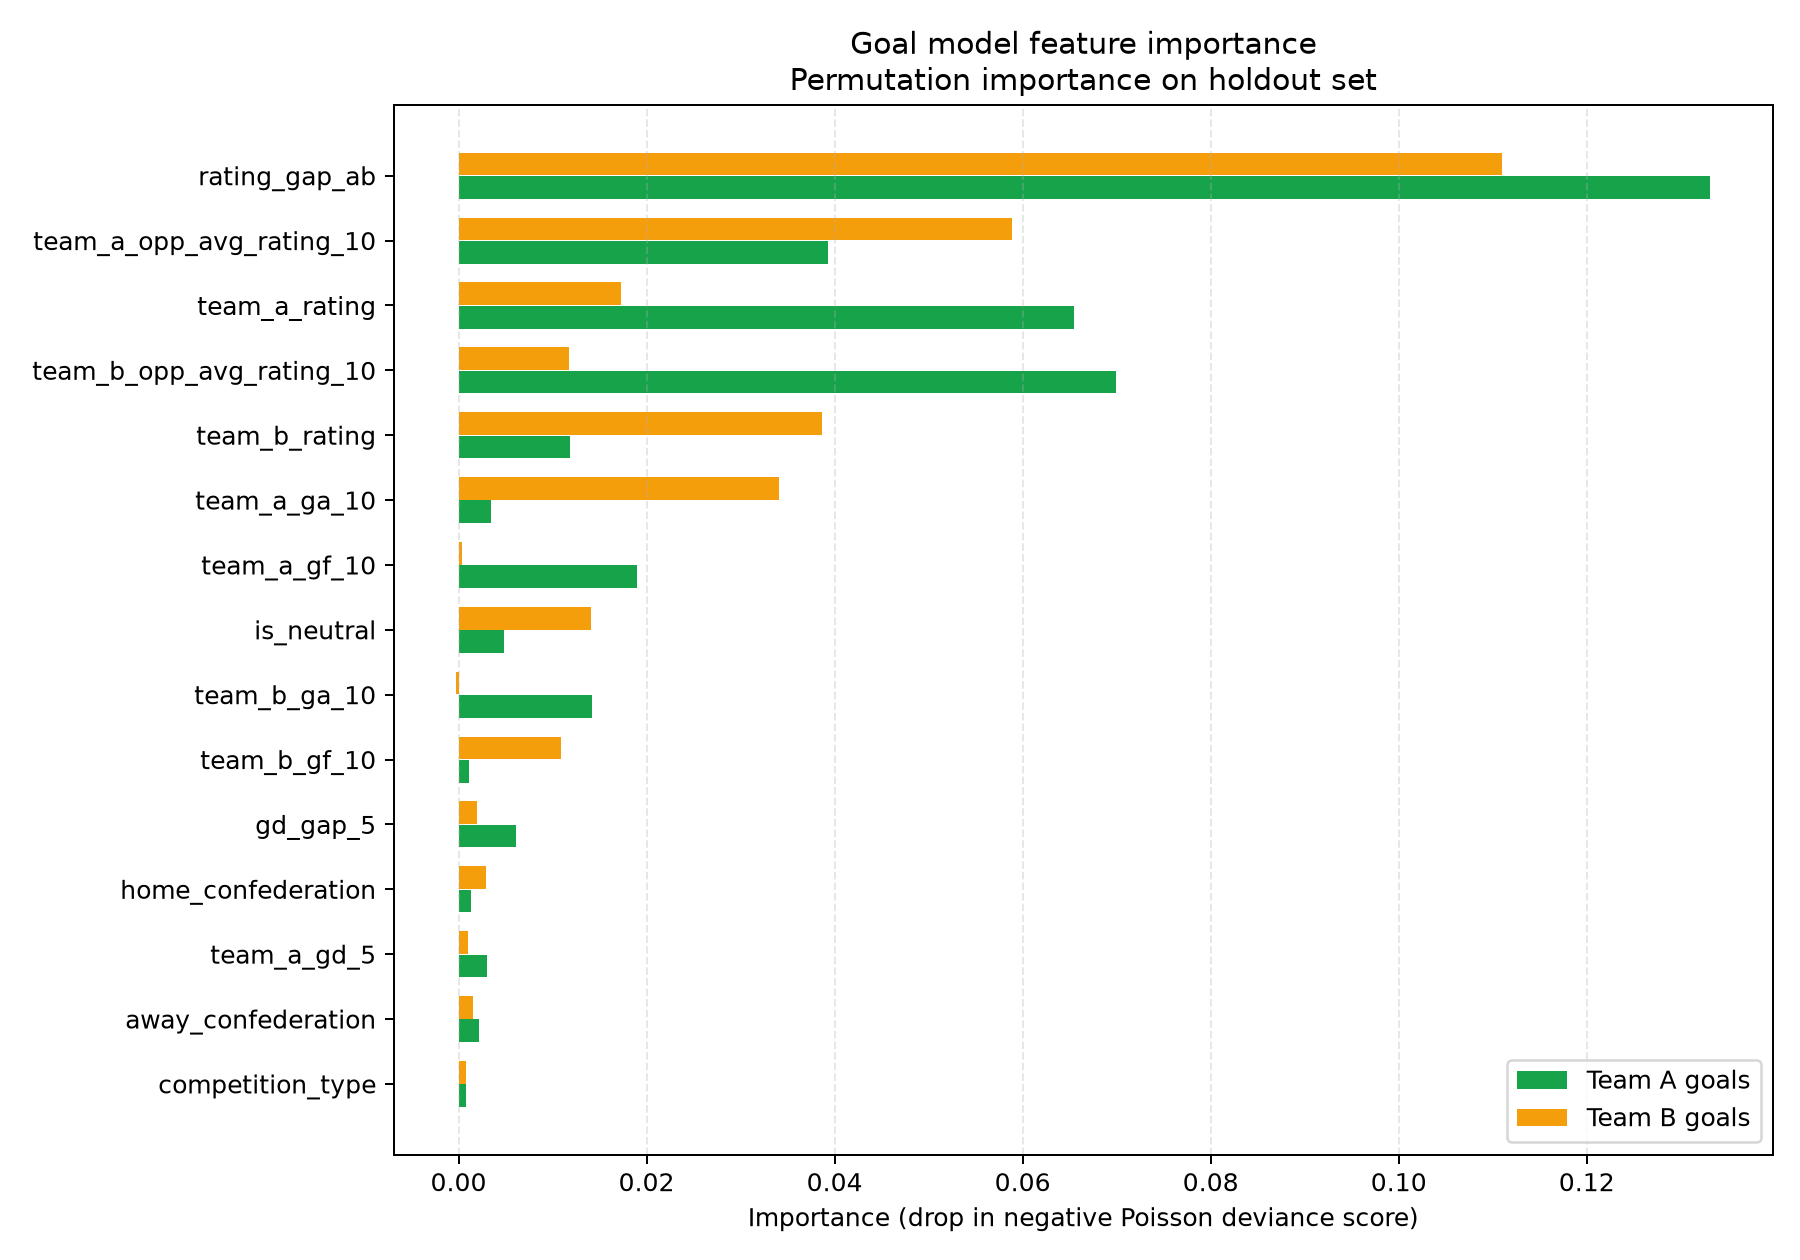

Data behind this chart, as committed beside it:
feature, team_a_goal_importance, team_b_goal_importance, combined_importance
rating_gap_ab, 0.1331, 0.111, 0.1221
team_a_opp_avg_rating_10, 0.03935, 0.05883, 0.04909
team_a_rating, 0.06549, 0.01726, 0.04138
team_b_opp_avg_rating_10, 0.0699, 0.01176, 0.04083
team_b_rating, 0.01186, 0.0387, 0.02528
team_a_ga_10, 0.003475, 0.03404, 0.01876
team_a_gf_10, 0.01899, 0.0003791, 0.009683
is_neutral, 0.00482, 0.01409, 0.009455
team_b_ga_10, 0.0142, -0.0002272, 0.007213
team_b_gf_10, 0.001108, 0.01092, 0.006016
gd_gap_5, 0.006107, 0.001938, 0.004023
home_confederation, 0.001325, 0.002895, 0.00211
team_a_gd_5, 0.003057, 0.0009785, 0.002018
away_confederation, 0.002178, 0.001491, 0.001834
competition_type, 0.0008197, 0.0008204, 0.0008201
form_gap_ppg_5, 0.0008862, -0.0001773, 0.0005317
team_b_gd_5, -0.0004785, 0.0004354, 0.000457
team_a_host_flag, 0.0006701, 0.0001152, 0.0003926
team_b_form_ppg_5, -0.0005313, 1.0829789245558886e-05, 0.0002711
team_a_form_ppg_5, -8.708692356149684e-05, -0.0003676, 0.0002273
team_b_host_flag, -6.639902610472426e-05, -0.0002756, 0.000171
rest_gap_ab, 7.653396462572459e-05, 0.0002501, 0.0001633
team_a_rest_days, -0.0001063, 0.0001314, 0.0001188
team_b_rest_days, 0.0001383, 4.014531117428888e-05, 8.92398872215594e-05
same_confederation, -1.000652662273005e-05, 3.970925232272826e-05, 2.4857889472729153e-05
